The GitHub repository pmielech/apk-opencv contains a labelled image folder "dataset" with 4 categories: bolt, locating pin, nut, washer. Examples follow, each with its label.

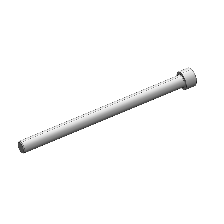
Label: bolt

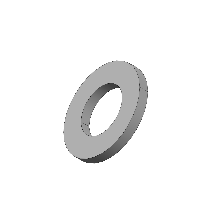
Label: washer

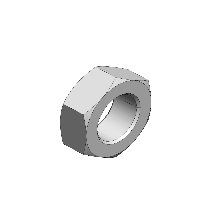
Label: nut

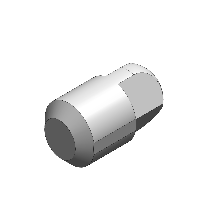
Label: locating pin

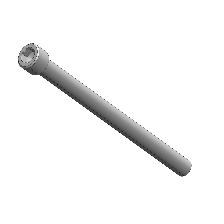
Label: bolt
